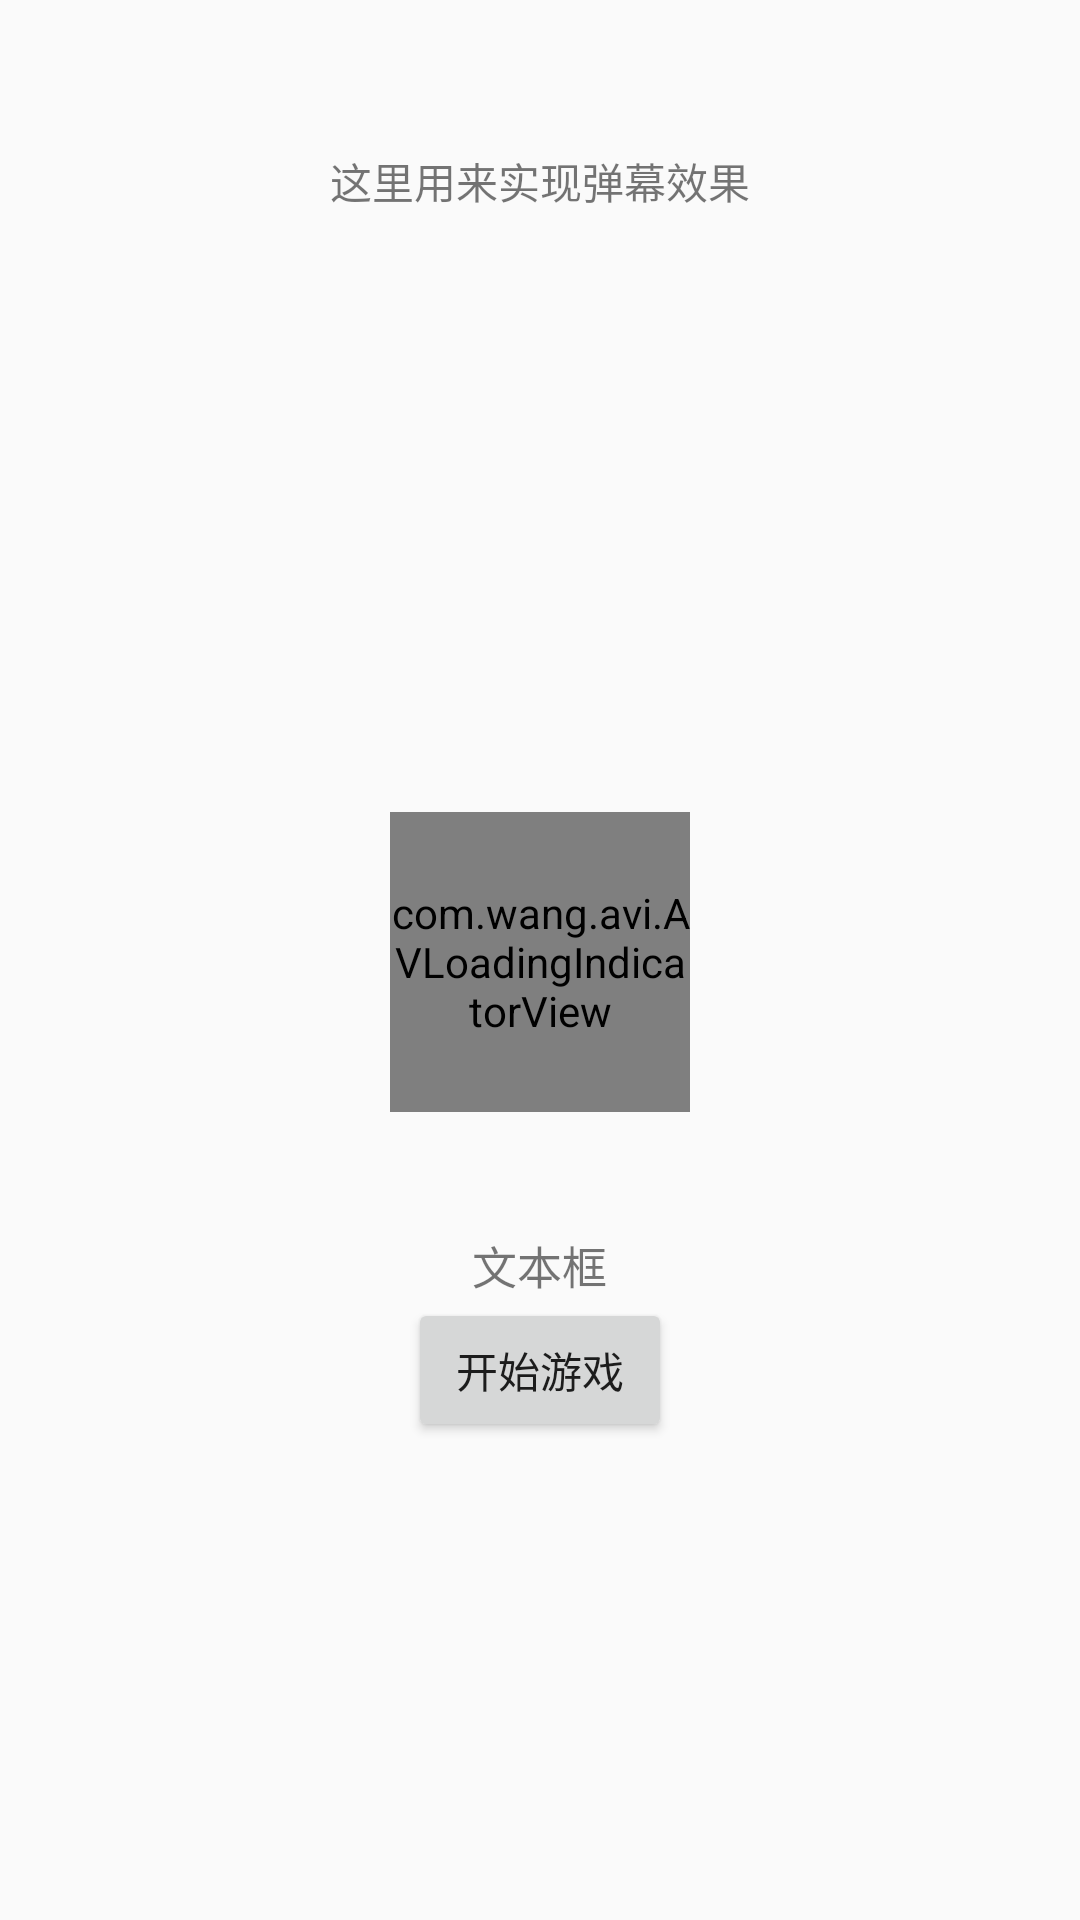

Produce the Android XML layout that renders to this screen, including the resource entries it uses.
<!-- AndroidManifest.xml: application theme Theme.AppCompat.DayNight.NoActionBar -->
<!-- res/layout/activity_create_home_activtiy.xml -->
<?xml version="1.0" encoding="utf-8"?>
<android.support.constraint.ConstraintLayout xmlns:android="http://schemas.android.com/apk/res/android"
    xmlns:app="http://schemas.android.com/apk/res-auto"
    xmlns:tools="http://schemas.android.com/tools"
    android:layout_width="match_parent"
    android:layout_height="match_parent"
    tools:context="com.example.daxinli.tempmusic.MutigameModule.Activity.CreateHomeActivtiy">

    <LinearLayout
        android:layout_width="match_parent"
        android:layout_height="match_parent"
        android:orientation="vertical">
        <TextView
            android:layout_marginTop="50dp"
            android:id="@+id/text_forfun"
            android:layout_gravity="center"
            android:layout_width="wrap_content"
            android:layout_height="wrap_content"
            android:text="这里用来实现弹幕效果"/>
        <com.wang.avi.AVLoadingIndicatorView
            android:layout_marginTop="200dp"
            android:layout_gravity="center"
            android:layout_width="100dp"
            android:layout_height="100dp" />
        <TextView
            android:layout_marginTop="40dp"
            android:layout_gravity="center"
            android:id="@+id/text_amout_peoplein"
            android:layout_width="wrap_content"
            android:layout_height="wrap_content"
            android:textSize="15dp"
            android:text="文本框"/>
        <Button
            android:layout_gravity="center"
            android:id="@+id/btn_leader_startgame"
            android:layout_width="wrap_content"
            android:layout_height="wrap_content"
            android:text="开始游戏"/>
    </LinearLayout>

</android.support.constraint.ConstraintLayout>
<!-- resources referenced by this layout -->
<resources>

</resources>
